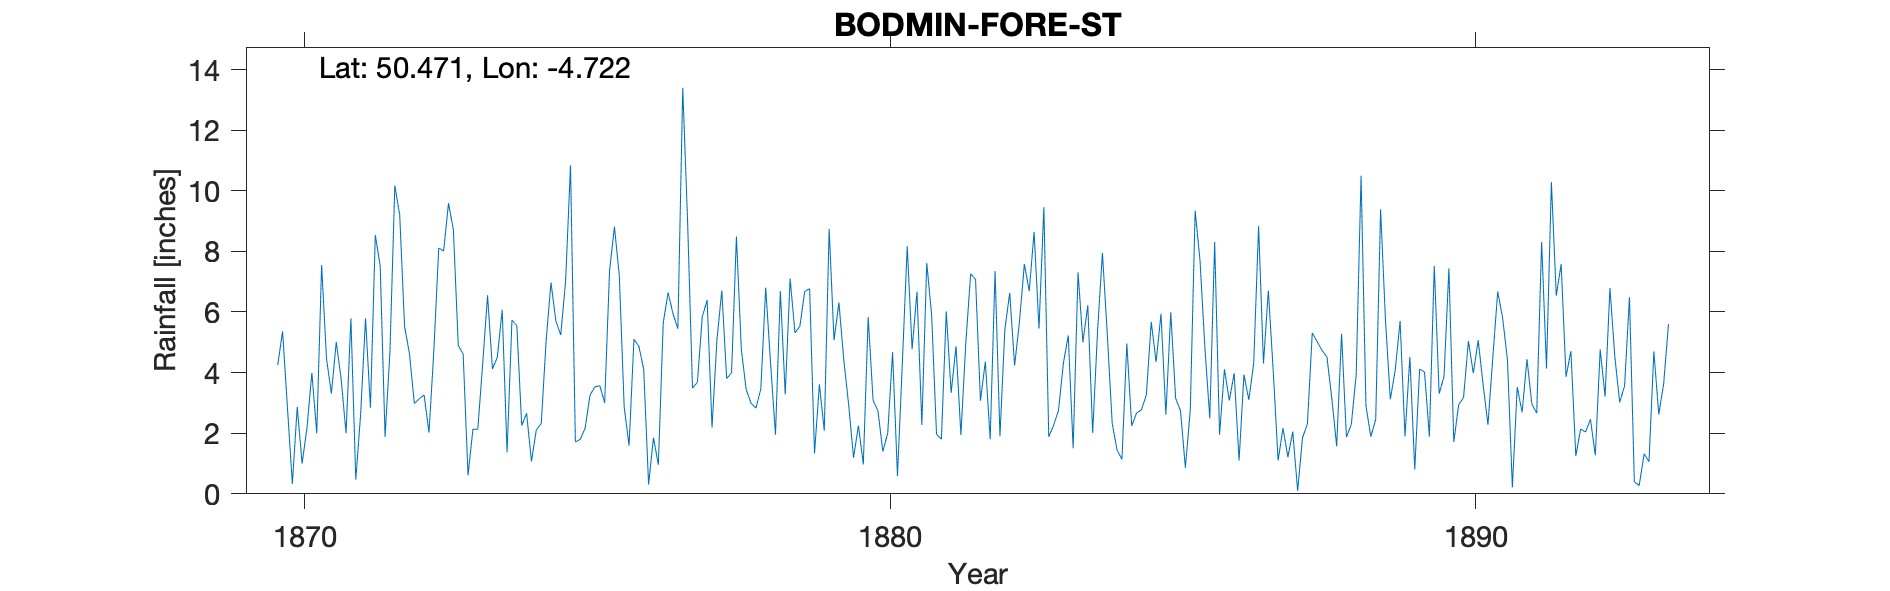

Source data for this figure (header and first rows):
BODMIN FORE STREET, , , , , , , , , , , , , , , , , , , , , , , 
Grid ref, SX069670, Long, -4.722, Lat, 50.47, Elevation, 336, ft, , , , , , , , , , , , , , , 
Station no, RR451, , , , , , , , , , , , , , , , , , , , , , 
, 1870, 1871, 1872, 1873, 1874, 1875, 1876, 1877, 1878, 1879, 1880, 1881, 1882, 1883, 1884, 1885, 1886, 1887, 1888, 1889, 1890, 1891, 1892
January, 4.25, 5.01, 10.17, 8.71, 5.73, 10.84, 1.59, 8.95, 3.44, 6.68, 0.97, 2.27, 3.07, 5.45, 5.36, 4.35, 8.31, 4.05, 3.16, 3.12, 7.44, 4.42, 3.86
February, 5.36, 3.79, 9.2, 4.89, 5.55, 1.71, 5.1, 3.49, 2.99, 6.77, 5.83, 7.62, 4.36, 9.46, 7.95, 5.94, 1.95, 1.1, 1.57, 4.08, 1.71, 0.21, 4.71
March, 2.83, 2, 5.52, 4.62, 2.25, 1.8, 4.87, 3.68, 2.83, 1.33, 3.08, 5.9, 1.8, 1.88, 5.25, 2.61, 4.11, 2.17, 5.28, 5.7, 2.94, 3.52, 1.25
April, 0.33, 5.79, 4.62, 0.61, 2.66, 2.17, 4.11, 5.84, 3.46, 3.61, 2.74, 1.97, 7.35, 2.26, 2.33, 5.99, 3.08, 1.21, 1.87, 1.89, 3.18, 2.69, 2.14
May, 2.87, 0.47, 2.98, 2.13, 1.07, 3.26, 0.31, 6.39, 6.8, 2.08, 1.4, 1.8, 1.9, 2.76, 1.44, 3.15, 3.98, 2.05, 2.29, 4.52, 5.04, 4.44, 2.04
June, 1, 2.65, 3.14, 2.13, 2.12, 3.53, 1.85, 2.19, 4.29, 8.74, 2, 6.02, 5.41, 4.31, 1.14, 2.74, 1.1, 0.1, 3.93, 0.8, 3.98, 2.96, 2.46
July, 2.18, 5.79, 3.26, 4.28, 2.31, 3.57, 0.96, 5.07, 1.95, 5.07, 4.67, 3.33, 6.63, 5.22, 4.96, 0.86, 3.93, 1.85, 10.5, 4.12, 5.07, 2.66, 1.27
August, 3.99, 2.84, 2.02, 6.55, 5.04, 3, 5.64, 6.71, 6.69, 6.31, 0.59, 4.87, 4.23, 1.5, 2.24, 2.76, 3.1, 2.3, 2.9, 4.02, 3.62, 8.31, 4.76
September, 2, 8.54, 4.73, 4.12, 6.97, 7.36, 6.64, 3.8, 3.28, 4.42, 4.32, 1.94, 5.68, 7.31, 2.67, 9.34, 4.31, 5.31, 1.88, 1.89, 2.28, 4.13, 3.21
October, 7.55, 7.52, 8.11, 4.5, 5.7, 8.81, 5.94, 3.99, 7.1, 2.94, 8.17, 4.97, 7.58, 5, 2.77, 7.69, 8.83, 5.02, 2.46, 7.52, 4.5, 10.29, 6.79
November, 4.46, 1.88, 8.01, 6.07, 5.24, 7.2, 5.45, 8.49, 5.31, 1.19, 4.77, 7.26, 6.69, 6.22, 3.27, 4.81, 4.3, 4.73, 9.39, 3.3, 6.67, 6.54, 4.52
December, 3.31, 4.7, 9.59, 1.37, 7.03, 2.86, 13.4, 4.77, 5.53, 2.25, 6.67, 7.08, 8.64, 2.01, 5.67, 2.49, 6.71, 4.52, 5.73, 3.88, 5.81, 7.58, 3.02
Total, 40.13, 50.98, 71.35, 49.98, 51.67, 56.11, 55.86, 63.37, 53.67, 51.39, 45.21, 55.03, 63.34, 53.38, 45.05, 52.73, 53.71, 34.41, 50.96, 44.84, 52.24, 57.75, 40.03
Note; The observer was resident at 65 Fo…, , , , , , , , , , , , , , , , , , , , , , , 
